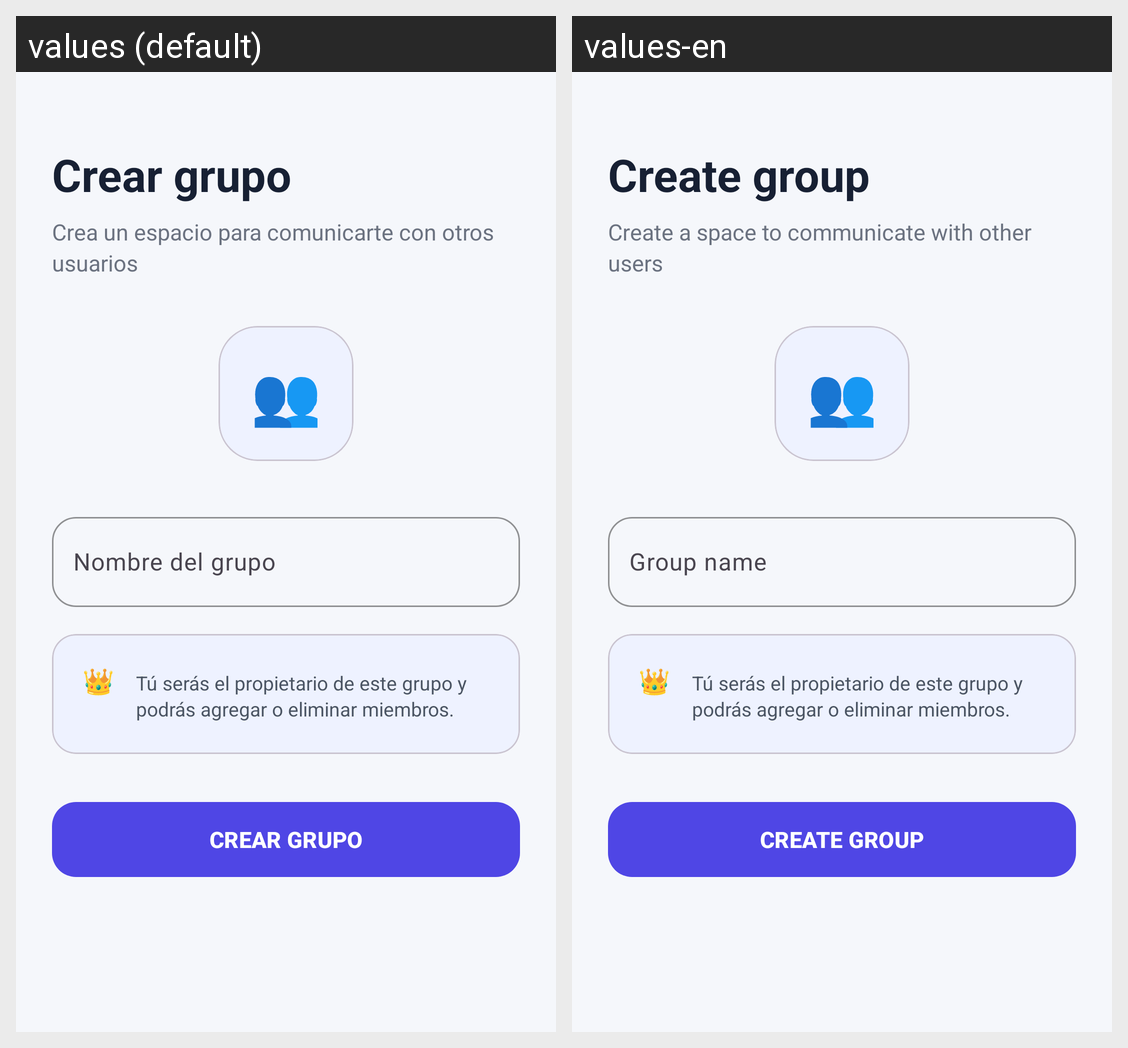

Strings drawn on this Android screen and how each of the app's shown locales translates them:
Android screen res/layout/activity_create_groups.xml rendered under 2 locales, left to right: values (default), values-en. Device: Nexus 5 (rendered at 1080×1920; each locale shown at half size, 540×960, under a caption strip naming it); theme Theme.AppDispMov.
Strings drawn on this screen, with the default value and each locale's value (text and hints the layout hard-codes, and strings that could not be matched under every locale, appear in the picture but are not listed):

create_group_title
  values: Crear grupo
  values-en: Create group

create_group_description
  values: Crea un espacio para comunicarte con otros usuarios
  values-en: Create a space to communicate with other users

group_name
  values: Nombre del grupo
  values-en: Group name

group_owner_info
  values: Tú serás el propietario de este grupo y podrás agregar o eliminar miembros.
  values-en: Tú serás el propietario de este grupo y podrás agregar o eliminar miembros.

create_group
  values: CREAR GRUPO
  values-en: CREATE GROUP
